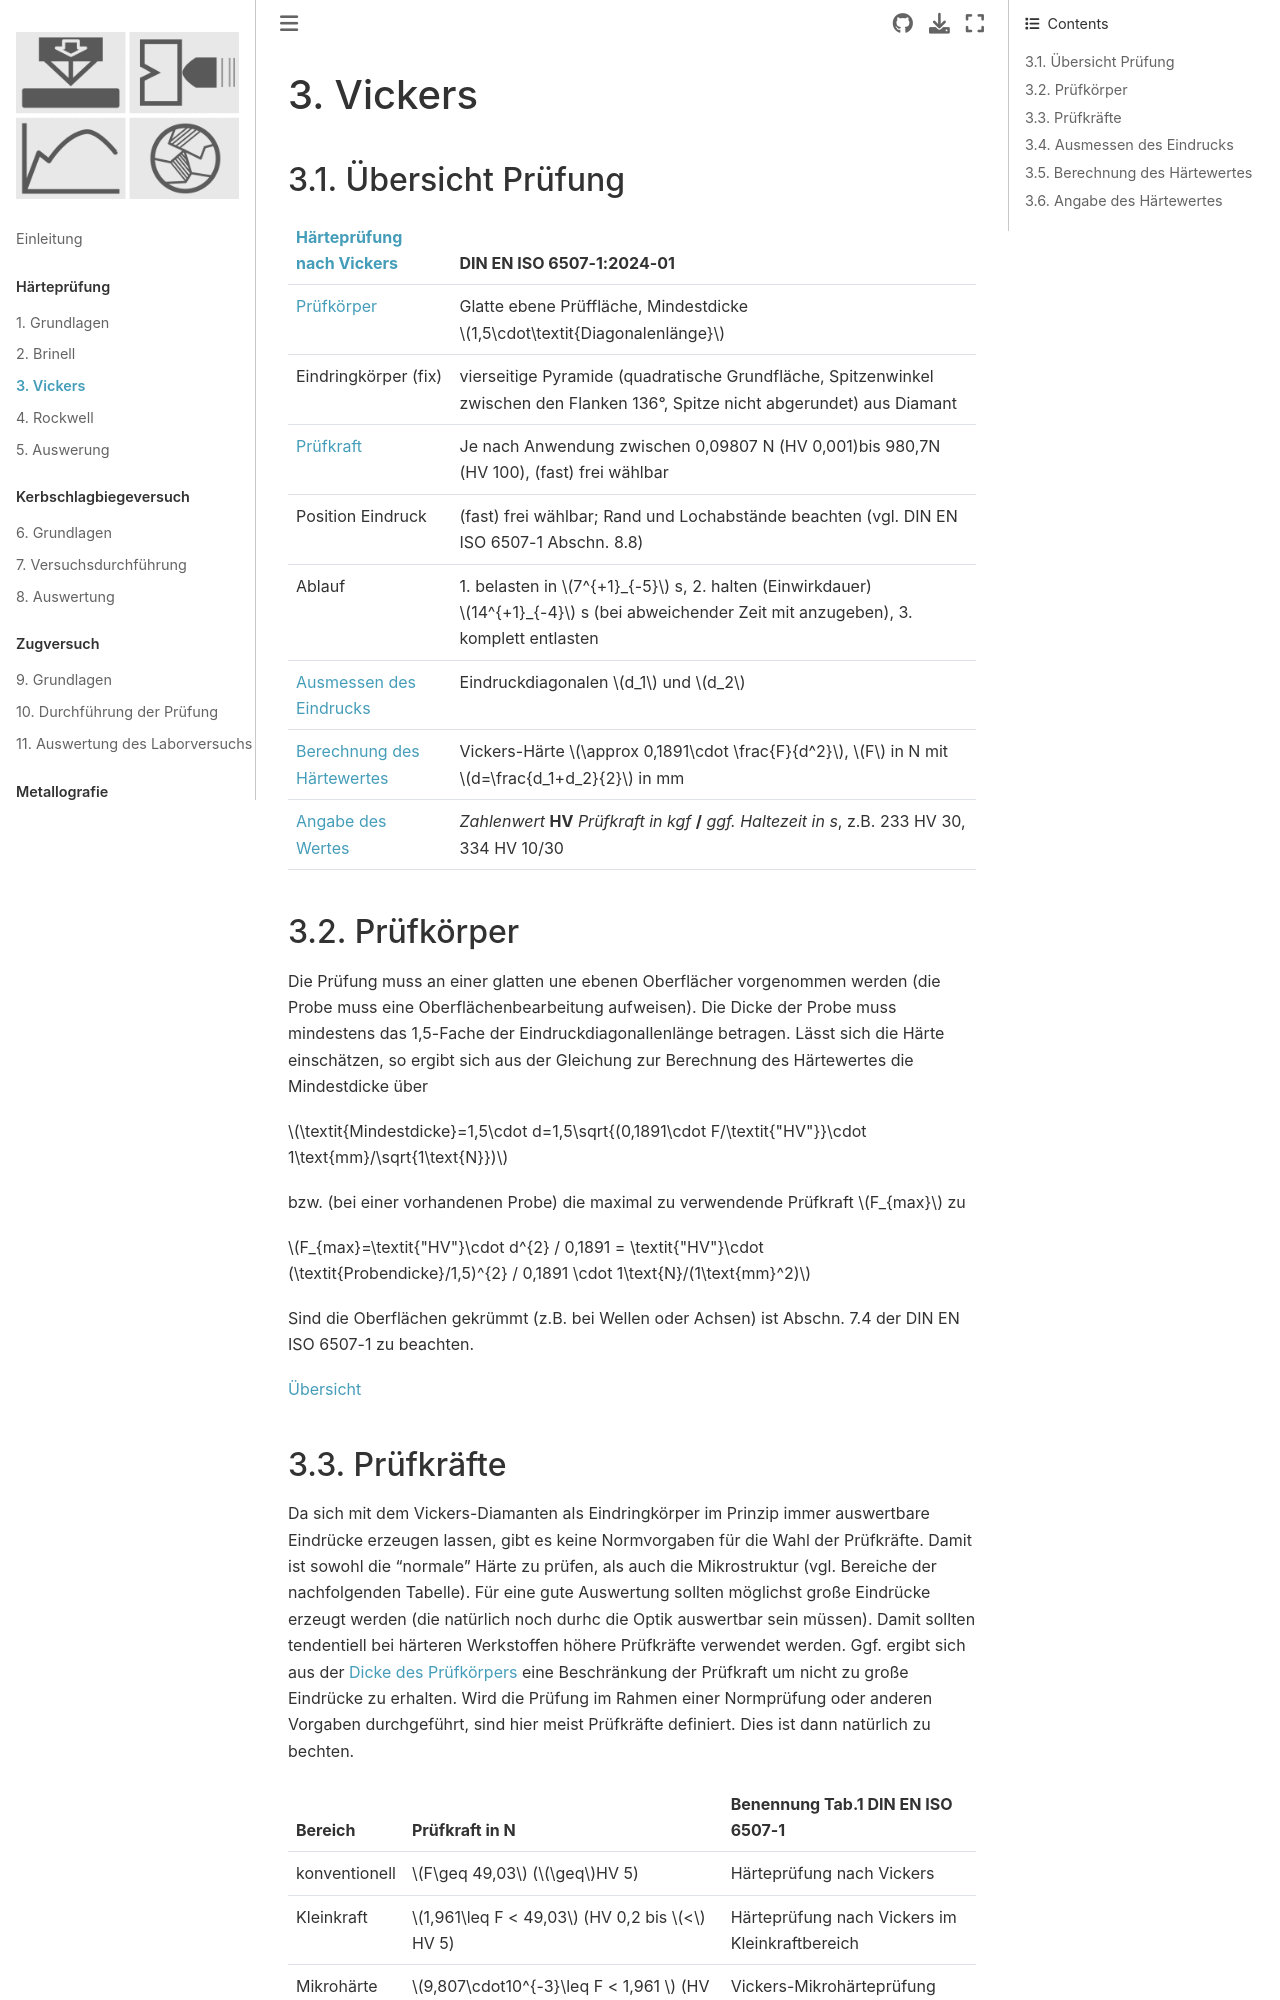

repository: ulwuttke/SkriptWK · page: HV/HV.html · generator: jekyll



# Vickers

(ueber)=
## Übersicht Prüfung

| [Härteprüfung nach Vickers](https://de.wikipedia.org/wiki/H%C3%A4rte#Vickers_(HV)) | DIN EN ISO 6507-1:2024-01 |
| ----------- | ----------- |
| [Prüfkörper](probehv) | Glatte ebene Prüffläche, Mindestdicke $1,5\cdot\textit{Diagonalenlänge}$
| Eindringkörper (fix) | vierseitige Pyramide (quadratische Grundfläche, Spitzenwinkel zwischen den Flanken 136°, Spitze nicht abgerundet) aus Diamant |
| [Prüfkraft](pkhv) | Je nach Anwendung zwischen 0,09807 N (HV 0,001)bis 980,7N (HV 100), (fast) frei wählbar |
| Position Eindruck | (fast) frei wählbar; Rand und Lochabstände beachten (vgl. DIN EN ISO 6507-1 Abschn. 8.8) |
| Ablauf | 1. belasten in $7^{+1}_{-5}$ s, 2. halten (Einwirkdauer) $14^{+1}_{-4}$ s (bei abweichender Zeit mit anzugeben), 3. komplett entlasten |
| [Ausmessen des Eindrucks](eindrhv)  | Eindruckdiagonalen $d_1$ und $d_2$| 
| [Berechnung des Härtewertes](berhv) | Vickers-Härte $\approx 0,1891\cdot \frac{F}{d^2}$, $F$ in N mit $d=\frac{d_1+d_2}{2}$ in mm |
| [Angabe des Wertes](werthv) | *Zahlenwert* **HV** *Prüfkraft in kgf* **/** *ggf. Haltezeit in s*, z.B. 233 HV 30, 334 HV 10/30| 

(probehv)=
## Prüfkörper

Die Prüfung muss an einer glatten une ebenen Oberflächer vorgenommen werden (die Probe muss eine Oberflächenbearbeitung aufweisen). 
Die Dicke der Probe muss mindestens das 1,5-Fache der Eindruckdiagonallenlänge betragen. Lässt sich die Härte einschätzen, so ergibt sich aus der Gleichung zur Berechnung des Härtewertes die Mindestdicke über

$\textit{Mindestdicke}=1,5\cdot d=1,5\sqrt{(0,1891\cdot F/\textit{"HV"}}\cdot 1\text{mm}/\sqrt{1\text{N}})$

bzw. (bei einer vorhandenen Probe) die maximal zu verwendende Prüfkraft $F_{max}$ zu

$F_{max}=\textit{"HV"}\cdot d^{2} / 0,1891 = \textit{"HV"}\cdot (\textit{Probendicke}/1,5)^{2} / 0,1891 \cdot 1\text{N}/(1\text{mm}^2)$

Sind die Oberflächen gekrümmt (z.B. bei Wellen oder Achsen) ist Abschn. 7.4 der DIN EN ISO 6507-1 zu beachten. 

[Übersicht](ueber) 


(pkhv)=
